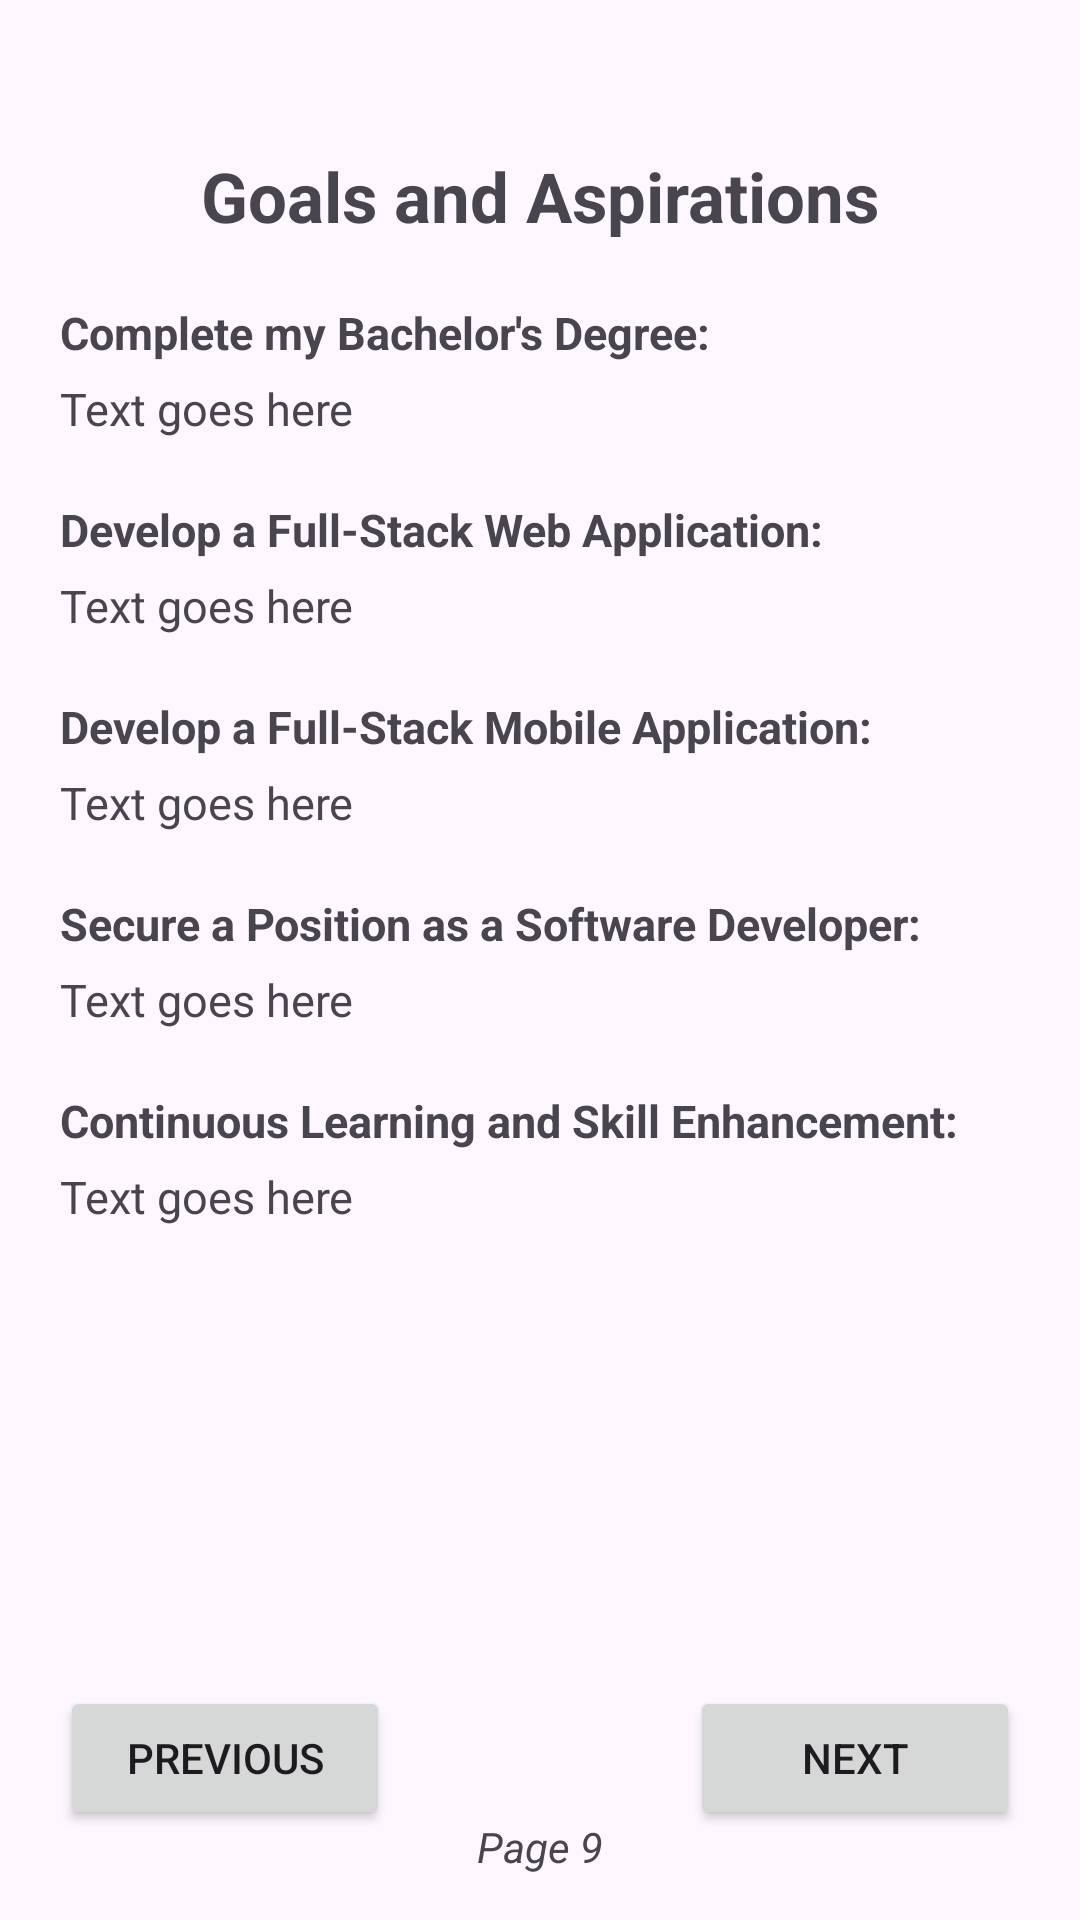

Reconstruct the res/layout file that produces this screen, plus the resources it refers to.
<!-- AndroidManifest.xml: application theme Theme.MyStoryBook -->
<!-- res/layout/activity_page9.xml -->
<?xml version="1.0" encoding="utf-8"?>
<RelativeLayout xmlns:android="http://schemas.android.com/apk/res/android"
    xmlns:app="http://schemas.android.com/apk/res-auto"
    xmlns:tools="http://schemas.android.com/tools"
    android:layout_width="match_parent"
    android:layout_height="match_parent"
    tools:context=".Page9">

    <TextView
        android:id="@+id/txtGoals"
        android:layout_width="wrap_content"
        android:layout_height="wrap_content"
        android:layout_centerHorizontal="true"
        android:layout_marginTop="50dp"
        android:text="Goals and Aspirations"
        android:textSize="23sp"
        android:textStyle="bold" />

    <TextView
        android:id="@+id/txtDegree"
        android:layout_width="wrap_content"
        android:layout_height="wrap_content"
        android:layout_below="@+id/txtGoals"
        android:layout_marginStart="20dp"
        android:layout_marginTop="20dp"
        android:layout_marginEnd="20dp"
        android:text="Complete my Bachelor's Degree:"
        android:textSize="15sp"
        android:textStyle="bold" />

    <TextView
        android:id="@+id/txtDegreeDet"
        android:layout_width="wrap_content"
        android:layout_height="wrap_content"
        android:layout_below="@+id/txtDegree"
        android:layout_marginStart="20dp"
        android:layout_marginTop="5dp"
        android:layout_marginEnd="20dp"
        android:text="Text goes here"
        android:textSize="15sp" />

    <TextView
        android:id="@+id/txtWebApp"
        android:layout_width="wrap_content"
        android:layout_height="wrap_content"
        android:layout_below="@+id/txtDegreeDet"
        android:layout_marginStart="20dp"
        android:layout_marginTop="20dp"
        android:layout_marginEnd="20dp"
        android:text="Develop a Full-Stack Web Application:"
        android:textSize="15sp"
        android:textStyle="bold" />

    <TextView
        android:id="@+id/txtWebAppDet"
        android:layout_width="wrap_content"
        android:layout_height="wrap_content"
        android:layout_below="@+id/txtWebApp"
        android:layout_marginStart="20dp"
        android:layout_marginTop="5dp"
        android:layout_marginEnd="20dp"
        android:text="Text goes here"
        android:textSize="15sp" />

    <TextView
        android:id="@+id/txtMobileApp"
        android:layout_width="wrap_content"
        android:layout_height="wrap_content"
        android:layout_below="@+id/txtWebAppDet"
        android:layout_marginStart="20dp"
        android:layout_marginTop="20dp"
        android:layout_marginEnd="20dp"
        android:text="Develop a Full-Stack Mobile Application:"
        android:textSize="15sp"
        android:textStyle="bold" />

    <TextView
        android:id="@+id/txtMobileAppDet"
        android:layout_width="wrap_content"
        android:layout_height="wrap_content"
        android:layout_below="@+id/txtMobileApp"
        android:layout_marginStart="20dp"
        android:layout_marginTop="5dp"
        android:layout_marginEnd="20dp"
        android:text="Text goes here"
        android:textSize="15sp" />

    <TextView
        android:id="@+id/txtSoftwareDev"
        android:layout_width="wrap_content"
        android:layout_height="wrap_content"
        android:layout_below="@+id/txtMobileAppDet"
        android:layout_marginStart="20dp"
        android:layout_marginTop="20dp"
        android:layout_marginEnd="20dp"
        android:text="Secure a Position as a Software Developer:"
        android:textSize="15sp"
        android:textStyle="bold" />

    <TextView
        android:id="@+id/txtSoftwareDevDet"
        android:layout_width="wrap_content"
        android:layout_height="wrap_content"
        android:layout_below="@+id/txtSoftwareDev"
        android:layout_marginStart="20dp"
        android:layout_marginTop="5dp"
        android:layout_marginEnd="20dp"
        android:text="Text goes here"
        android:textSize="15sp" />

    <TextView
        android:id="@+id/txtContLearning"
        android:layout_width="wrap_content"
        android:layout_height="wrap_content"
        android:layout_below="@+id/txtSoftwareDevDet"
        android:layout_marginStart="20dp"
        android:layout_marginTop="20dp"
        android:layout_marginEnd="20dp"
        android:text="Continuous Learning and Skill Enhancement:"
        android:textSize="15sp"
        android:textStyle="bold" />

    <TextView
        android:id="@+id/txtContLearningDet"
        android:layout_width="wrap_content"
        android:layout_height="wrap_content"
        android:layout_below="@+id/txtContLearning"
        android:layout_marginStart="20dp"
        android:layout_marginTop="5dp"
        android:layout_marginEnd="20dp"
        android:text="Text goes here"
        android:textSize="15sp" />

    <Button
        android:id="@+id/btnPrevious8"
        android:layout_width="110dp"
        android:layout_height="wrap_content"
        android:layout_alignParentBottom="true"
        android:layout_marginStart="20dp"
        android:layout_marginBottom="30dp"
        android:onClick="goToEightPage"
        android:text="Previous" />

    <TextView
        android:id="@+id/txtPage9"
        android:layout_width="wrap_content"
        android:layout_height="wrap_content"
        android:layout_alignParentBottom="true"
        android:layout_centerHorizontal="true"
        android:layout_marginBottom="15dp"
        android:text="Page 9"
        android:textStyle="italic" />

    <Button
        android:id="@+id/btnTenthPage"
        android:layout_width="110dp"
        android:layout_height="wrap_content"
        android:layout_alignParentEnd="true"
        android:layout_alignParentBottom="true"
        android:layout_marginEnd="20dp"
        android:layout_marginBottom="30dp"
        android:onClick="goToTenthPage"
        android:text="Next" />

</RelativeLayout>
<!-- resources referenced by this layout -->
<resources>
  <style name="Theme.MyStoryBook" parent="Base.Theme.MyStoryBook" />
  <style name="Base.Theme.MyStoryBook" parent="Theme.Material3.DayNight.NoActionBar">
          
          
      </style>
</resources>
